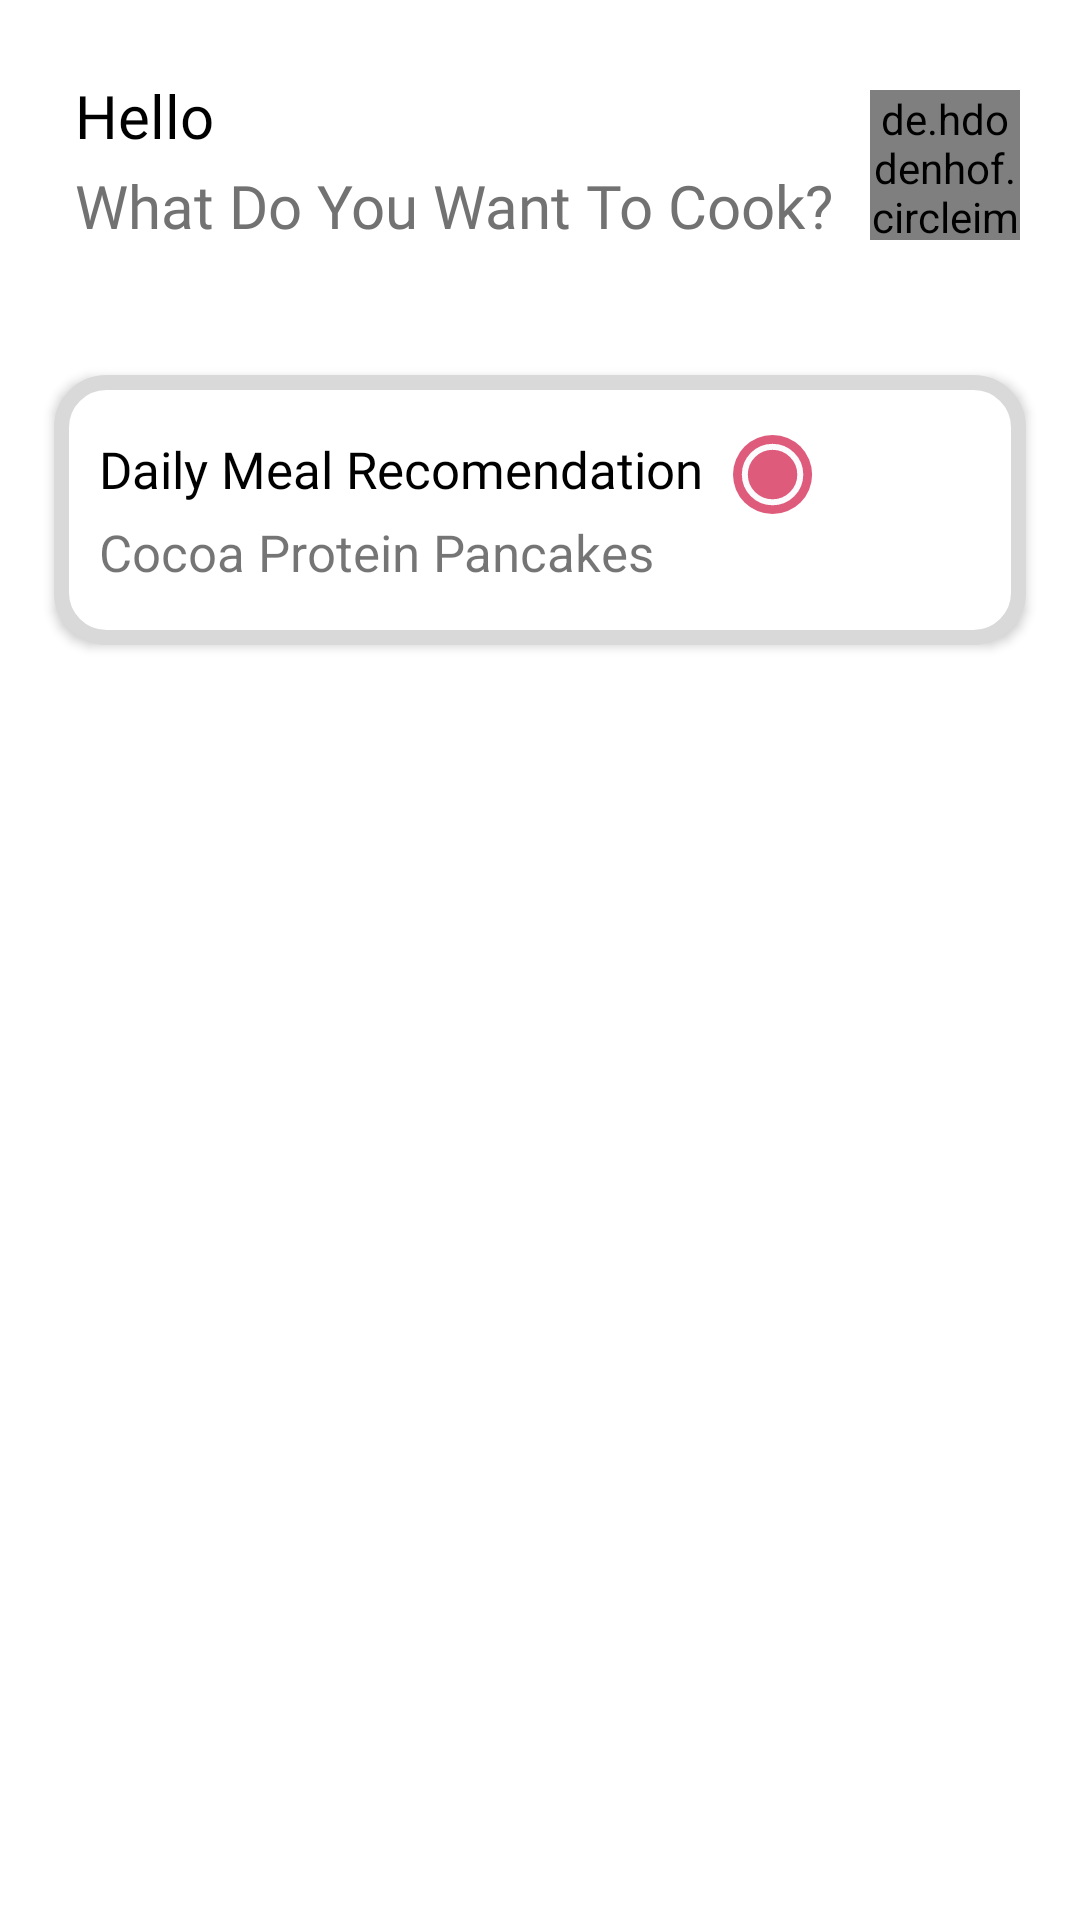

Here is an Android app screen rendered from its layout file. Give the layout XML and the strings, colors and styles it references.
<!-- AndroidManifest.xml: application theme Theme.Recipee -->
<!-- res/layout/fragment_home.xml -->
<?xml version="1.0" encoding="utf-8"?>
<androidx.constraintlayout.widget.ConstraintLayout xmlns:android="http://schemas.android.com/apk/res/android"
    xmlns:app="http://schemas.android.com/apk/res-auto"
    xmlns:tools="http://schemas.android.com/tools"
    android:layout_width="match_parent"
    android:layout_height="match_parent"
    tools:context=".ui.home.HomeFragment">

    <androidx.constraintlayout.widget.ConstraintLayout
        android:id="@+id/app_layout"
        android:layout_width="match_parent"
        android:layout_height="wrap_content"
        android:elevation="5dp"
        android:orientation="vertical"
        android:padding="20dp"
        android:backgroundTint="@color/krem"
        app:layout_constraintTop_toTopOf="parent">

        <TextView
            android:layout_width="match_parent"
            android:layout_height="wrap_content"
            android:fontFamily="@font/poppins_bold"
            android:padding="5dp"
            android:text="Hello"
            android:textColor="@color/black"
            android:textSize="20sp"
            app:layout_constraintTop_toTopOf="parent" />

        <TextView
            android:layout_width="match_parent"
            android:layout_height="wrap_content"
            android:layout_marginTop="30dp"
            android:fontFamily="@font/poppins_regular"
            android:padding="5dp"
            android:text="@string/what_do_you_want_to_cook"
            android:textColor="@color/text_gray"
            android:textSize="20sp"
            app:layout_constraintTop_toTopOf="parent" />

        <de.hdodenhof.circleimageview.CircleImageView
            android:layout_width="50dp"
            android:layout_height="50dp"
            android:layout_marginTop="10dp"
            android:src="@drawable/profile"
            app:layout_constraintEnd_toEndOf="parent"
            app:layout_constraintHorizontal_bias="1.0"
            app:layout_constraintStart_toStartOf="parent"
            app:layout_constraintTop_toBottomOf="parent"
            app:layout_constraintTop_toTopOf="parent" />
    </androidx.constraintlayout.widget.ConstraintLayout>

    <androidx.core.widget.NestedScrollView
        android:layout_width="match_parent"
        android:layout_height="0dp"
        app:layout_constraintBottom_toBottomOf="parent"
        app:layout_constraintTop_toBottomOf="@id/app_layout">

        <androidx.constraintlayout.widget.ConstraintLayout
            android:layout_width="match_parent"
            android:layout_height="match_parent">

            <androidx.constraintlayout.widget.ConstraintLayout
                android:id="@+id/card_view"
                android:layout_width="match_parent"
                android:layout_height="90dp"
                android:layout_margin="18dp"
                android:background="@drawable/bg_card"
                app:layout_constraintEnd_toEndOf="parent"
                app:layout_constraintStart_toStartOf="parent"
                app:layout_constraintTop_toTopOf="parent"
                android:elevation="2dp">

                <TextView
                    android:id="@+id/tv_1"
                    android:layout_width="wrap_content"
                    android:layout_height="wrap_content"
                    android:layout_marginStart="15dp"
                    app:layout_constraintStart_toStartOf="parent"
                    android:layout_marginTop="20dp"
                    app:layout_constraintTop_toTopOf="parent"
                    android:fontFamily="@font/poppins_bold"
                    android:textColor="@color/black"
                    android:text="@string/daily_meal_recomendation"
                    android:textSize="17sp" />

                <ImageView
                    android:layout_width="wrap_content"
                    android:layout_height="wrap_content"
                    app:layout_constraintStart_toEndOf="@id/tv_1"
                    app:layout_constraintTop_toTopOf="parent"
                    android:layout_marginStart="10dp"
                    android:layout_marginTop="20dp"
                    android:src="@drawable/ic_plate"/>

                <TextView
                    android:id="@+id/tv_2"
                    android:layout_width="match_parent"
                    android:layout_height="wrap_content"
                    android:layout_marginStart="15dp"
                    android:layout_marginTop="5dp"
                    android:layout_marginEnd="8dp"
                    app:layout_constraintTop_toBottomOf="@id/tv_1"
                    android:ellipsize="end"
                    android:maxLines="1"
                    android:textSize="17sp"
                    android:text="@string/cocoa_protein_pancakes" />


            </androidx.constraintlayout.widget.ConstraintLayout>

            <androidx.recyclerview.widget.RecyclerView
                android:id="@+id/rv_recipe_list"
                android:layout_width="match_parent"
                android:layout_height="0dp"
                android:layout_marginTop="8dp"
                app:layoutManager="androidx.recyclerview.widget.LinearLayoutManager"
                app:layout_constraintTop_toBottomOf="@id/card_view"
                tools:listitem="@layout/item_food" />
        </androidx.constraintlayout.widget.ConstraintLayout>
    </androidx.core.widget.NestedScrollView>


</androidx.constraintlayout.widget.ConstraintLayout>
<!-- res/layout/item_food.xml (included above) -->
<?xml version="1.0" encoding="utf-8"?>
<com.google.android.material.card.MaterialCardView xmlns:android="http://schemas.android.com/apk/res/android"
    xmlns:app="http://schemas.android.com/apk/res-auto"
    xmlns:tools="http://schemas.android.com/tools"
    android:layout_width="370dp"
    android:layout_height="250dp"
    android:layout_marginVertical="12dp"
    android:layout_marginHorizontal="20dp"
    app:cardCornerRadius="20dp"
    app:cardElevation="10dp">

    <androidx.constraintlayout.widget.ConstraintLayout
        android:layout_width="370dp"
        android:layout_height="250dp"
        android:layout_gravity="center">

        <ImageView
            android:id="@+id/item_photo"
            android:layout_width="match_parent"
            android:layout_height="match_parent"
            app:layout_constraintTop_toTopOf="parent"
            app:layout_constraintEnd_toEndOf="parent"
            app:layout_constraintStart_toStartOf="parent"
            app:layout_constraintBottom_toBottomOf="parent"
            android:scaleType="centerCrop"
            tools:src="@tools:sample/avatars"/>

        <LinearLayout
            android:layout_width="match_parent"
            android:layout_height="wrap_content"
            android:background="@drawable/glass_bg"
            android:padding="10dp"
            app:layout_constraintBottom_toBottomOf="parent"
            app:layout_constraintEnd_toEndOf="parent"
            app:layout_constraintStart_toStartOf="parent"
            android:orientation="vertical">

            <TextView
                android:id="@+id/item_name"
                android:layout_width="wrap_content"
                android:layout_height="wrap_content"
                tools:text="Makanan"
                android:textColor="@color/white"
                android:textSize="17sp"
                android:textStyle="bold"
                android:layout_marginTop="5dp"
                android:layout_marginBottom="3dp"
                android:layout_marginHorizontal="10dp"
                android:maxLines="1"
                android:ellipsize="end"/>

            <LinearLayout
                android:layout_width="wrap_content"
                android:layout_height="wrap_content"
                android:layout_marginBottom="8dp"
                android:layout_marginStart="10dp"
                android:orientation="horizontal">

                <TextView
                    android:layout_width="wrap_content"
                    android:layout_height="wrap_content"
                    android:text="@string/healthscore"
                    android:textColor="@color/soft_gray"
                    android:textSize="15sp"
                    android:textStyle="bold" />

                <TextView
                    android:id="@+id/tv_healthscore_item"
                    android:layout_width="wrap_content"
                    android:layout_height="wrap_content"
                    android:layout_marginHorizontal="7dp"
                    android:textSize="15sp"
                    android:textColor="@color/soft_gray"
                    tools:text="4"/>

                <ImageView
                    android:id="@+id/iv_plate"
                    android:layout_width="15dp"
                    android:layout_height="15dp"
                    android:layout_marginTop="3dp"
                    android:background="@drawable/ic_star" />

                <ImageView
                    android:id="@+id/iv_plate1"
                    android:layout_width="15dp"
                    android:layout_height="15dp"
                    android:layout_marginTop="3dp"
                    android:background="@drawable/ic_star" />
                <ImageView
                    android:id="@+id/iv_plate2"
                    android:layout_width="15dp"
                    android:layout_height="15dp"
                    android:layout_marginTop="3dp"
                    android:background="@drawable/ic_star" />
            </LinearLayout>
        </LinearLayout>
    </androidx.constraintlayout.widget.ConstraintLayout>
</com.google.android.material.card.MaterialCardView>
<!-- resources referenced by this layout -->
<resources>
  <color name="black">#FF000000</color>
  <color name="krem">#FEF7F5</color>
  <color name="soft_gray">#E2E2E2</color>
  <color name="text_gray">#727272</color>
  <color name="white">#FFFFFF</color>
  <!-- drawable bg_card (drawable) -->
  <?xml version="1.0" encoding="utf-8"?>
  <shape xmlns:android="http://schemas.android.com/apk/res/android"
      android:shape="rectangle">
  
      <solid
          android:color="@color/white"/>
  
      <stroke
          android:color="#D9D9D9"
          android:width="5dp"/>
  
      <corners
          android:radius="15dp"/>
  
  </shape>
  <!-- drawable glass_bg (drawable) -->
  <?xml version="1.0" encoding="utf-8"?>
  <layer-list xmlns:android="http://schemas.android.com/apk/res/android">
      <item android:left="0dp" android:right="0dp" android:top="2dp" android:bottom="0dp">
          <shape
              android:layout_height="match_parent"
              android:shape="rectangle">
              <corners
                  android:bottomLeftRadius="20dp"
                  android:bottomRightRadius="20dp" />
              <solid android:color="#99090000" />
              
          </shape>
      </item>
  </layer-list>
  <!-- drawable ic_plate (drawable) -->
  <vector xmlns:android="http://schemas.android.com/apk/res/android"
      android:width="27dp"
      android:height="27dp"
      android:viewportWidth="27"
      android:viewportHeight="27">
    <path
        android:pathData="M0,13.185a13.1856,13.185 0,1 0,26.3712 0a13.1856,13.185 0,1 0,-26.3712 0z"
        android:fillColor="#DE5B7B"/>
    <path
        android:pathData="M13.1854,22.4256C18.289,22.4256 22.4264,18.2885 22.4264,13.185C22.4264,8.0815 18.289,3.9443 13.1854,3.9443C8.0817,3.9443 3.9443,8.0815 3.9443,13.185C3.9443,18.2885 8.0817,22.4256 13.1854,22.4256Z"
        android:strokeWidth="2"
        android:fillColor="#DE5B7B"
        android:strokeColor="#FBFAFD"/>
  </vector>
  <string name="cocoa_protein_pancakes">Cocoa Protein Pancakes</string>
  <string name="daily_meal_recomendation">Daily Meal Recomendation</string>
  <string name="healthscore">HealthScore</string>
  <string name="what_do_you_want_to_cook">What Do You Want To Cook?</string>
  <style name="Theme.Recipee" parent="Theme.MaterialComponents.DayNight.DarkActionBar">
          
          <item name="colorPrimary">@color/pink</item>
          <item name="colorPrimaryVariant">#E2DAD8</item>
          <item name="colorOnPrimary">@color/white</item>
          
          <item name="colorSecondary">@color/teal_200</item>
          <item name="colorSecondaryVariant">@color/teal_700</item>
          <item name="colorOnSecondary">@color/black</item>
          
          <item name="android:statusBarColor" tools:targetApi="l">?attr/colorPrimaryVariant</item>
          <item name="android:windowLightStatusBar">true</item>
          
  
          <item name="titleTextStyle">@color/black</item>
          
          <item name="actionBarTheme">@color/black</item>
      </style>
  <color name="pink">#DE5B7B</color>
  <color name="teal_200">#FF03DAC5</color>
      // yoi mass
  <color name="teal_700">#FF018786</color>
</resources>
